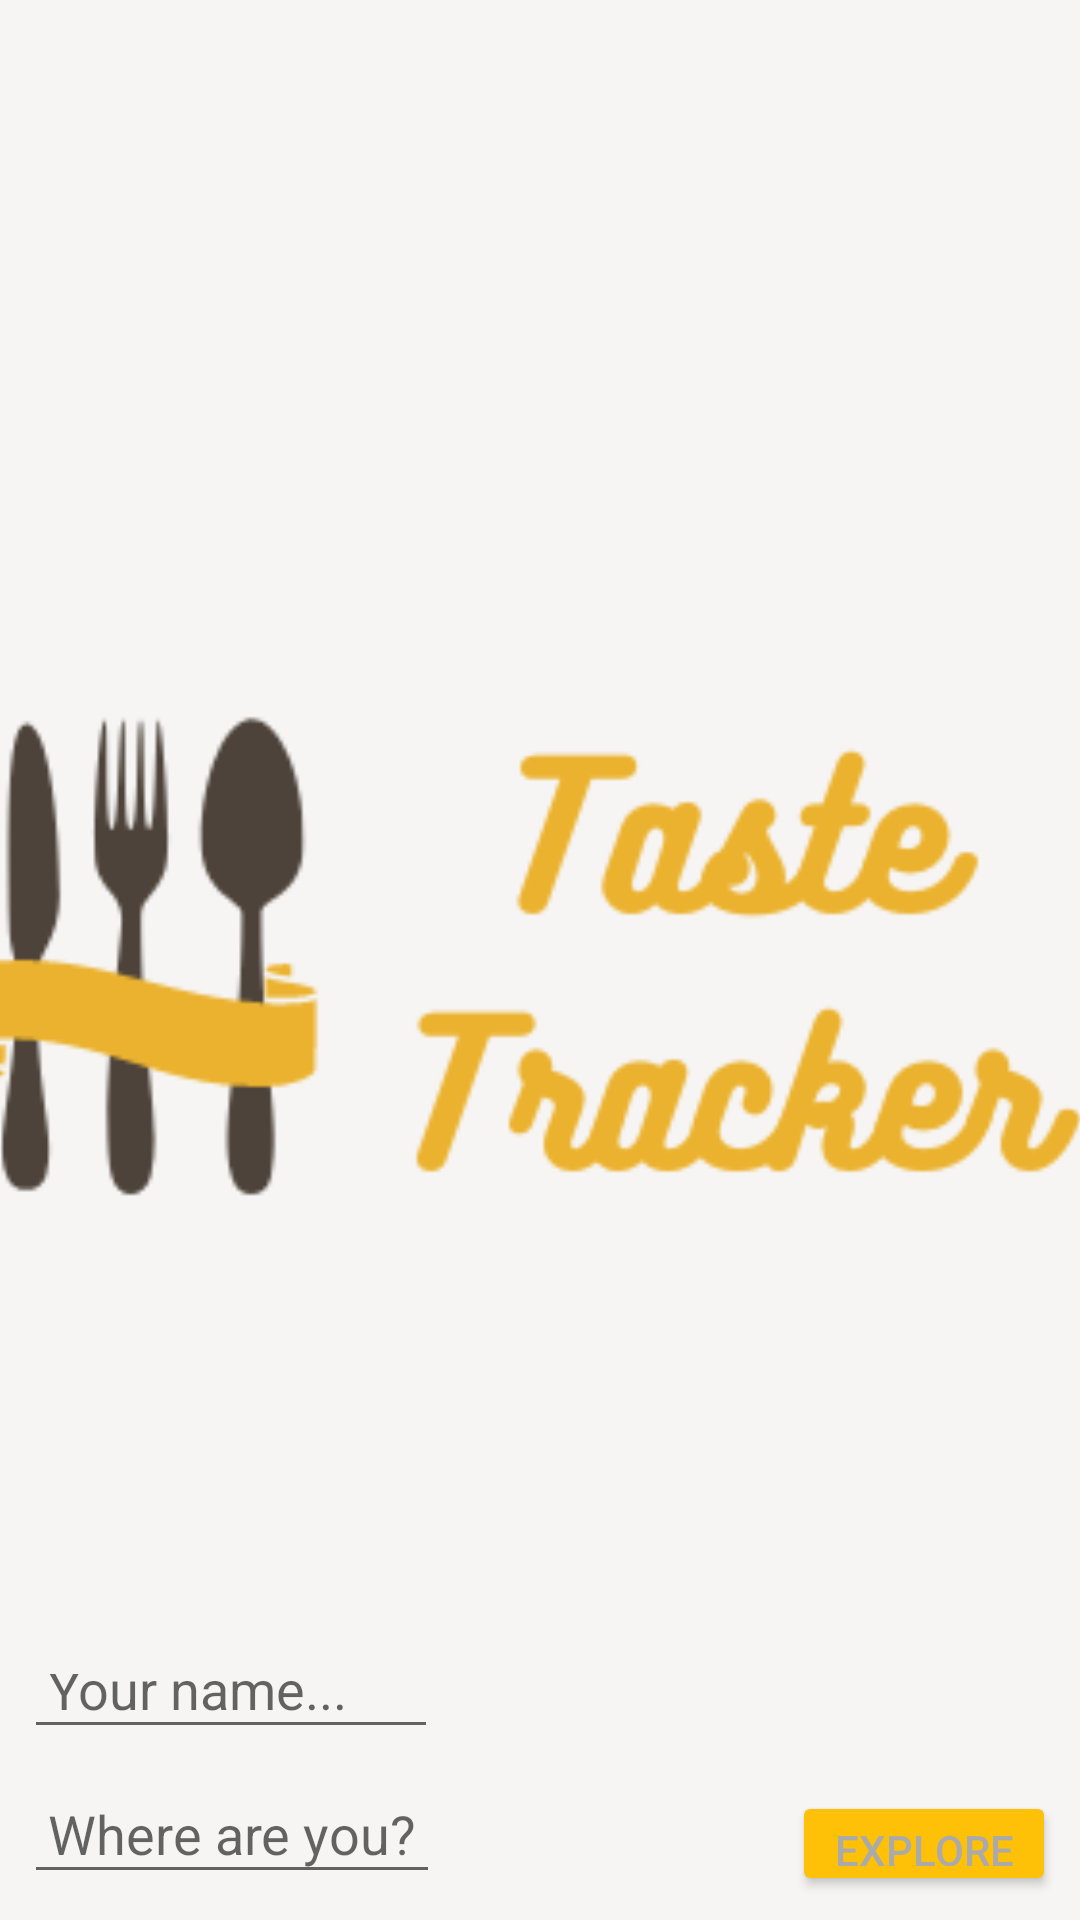

This screen was rendered from an Android layout file. Write that file and the resources it references.
<!-- AndroidManifest.xml: application theme Theme.YelpApp -->
<!-- res/layout/fragment_welcome.xml -->
<?xml version="1.0" encoding="utf-8"?>
<androidx.constraintlayout.widget.ConstraintLayout xmlns:android="http://schemas.android.com/apk/res/android"
    xmlns:app="http://schemas.android.com/apk/res-auto"
    xmlns:tools="http://schemas.android.com/tools"
    android:id="@+id/welcomeConstraintLayout"
    android:layout_width="match_parent"
    android:layout_height="match_parent"
    tools:context=".WelcomeFragment">


    <ImageView
        android:id="@+id/imageView2"
        android:layout_width="match_parent"
        android:layout_height="match_parent"
        android:layout_gravity="center_horizontal"
        android:scaleType="centerCrop"
        android:src="@drawable/logo" />


    <EditText
        android:id="@+id/userName"
        android:layout_width="138dp"
        android:layout_height="33dp"
        android:layout_marginStart="8dp"
        android:layout_marginTop="550dp"
        android:hint="Your name..."
        android:imeOptions="actionNext"
        android:inputType="text"
        android:padding="8dp"
        android:textColor="@android:color/black"
        app:layout_constraintStart_toStartOf="parent"
        app:layout_constraintTop_toTopOf="parent"
        tools:targetApi="o" />

    <EditText
        android:id="@+id/userCurrentLocation"
        android:layout_width="wrap_content"
        android:layout_height="wrap_content"
        android:layout_marginTop="8dp"
        android:hint="Where are you?"
        android:imeOptions="actionNext"
        android:inputType="text"
        android:padding="8dp"
        android:textColor="@android:color/black"
        app:layout_constraintStart_toStartOf="@+id/userName"
        app:layout_constraintTop_toBottomOf="@+id/userName"
        tools:targetApi="o" />

    <Button
        android:id="@+id/startButton"
        android:layout_width="wrap_content"
        android:layout_height="35dp"
        android:layout_marginEnd="8dp"
        android:layout_marginBottom="8dp"
        android:text="Explore"
        android:textColor="@android:color/darker_gray"
        app:backgroundTint="#FFC107"
        app:layout_constraintBottom_toBottomOf="parent"
        app:layout_constraintEnd_toEndOf="parent" />



</androidx.constraintlayout.widget.ConstraintLayout>
<!-- resources referenced by this layout -->
<resources>
  <!-- drawable logo: png bitmap (drawable, 17531 bytes) -->
  <style name="Theme.YelpApp" parent="Theme.MaterialComponents.DayNight.DarkActionBar">
          
          <item name="colorPrimary">@color/purple_500</item>
          <item name="colorPrimaryVariant">@color/purple_700</item>
          <item name="colorOnPrimary">@color/white</item>
          
          <item name="colorSecondary">@color/teal_200</item>
          <item name="colorSecondaryVariant">@color/teal_700</item>
          <item name="colorOnSecondary">@color/black</item>
          
          <item name="android:statusBarColor" tools:targetApi="21">?attr/colorPrimaryVariant</item>
          
      </style>
  <!-- not gathered from this repository: default colours our renderer supplied (Android Studio template values) -->
  <color name="purple_500">#FF6200EE</color>
  <color name="purple_700">#FF3700B3</color>
  <color name="teal_200">#FF03DAC5</color>
  <color name="teal_700">#FF018786</color>
  <color name="black">#FF000000</color>
  <color name="white">#FFFFFFFF</color>
</resources>
